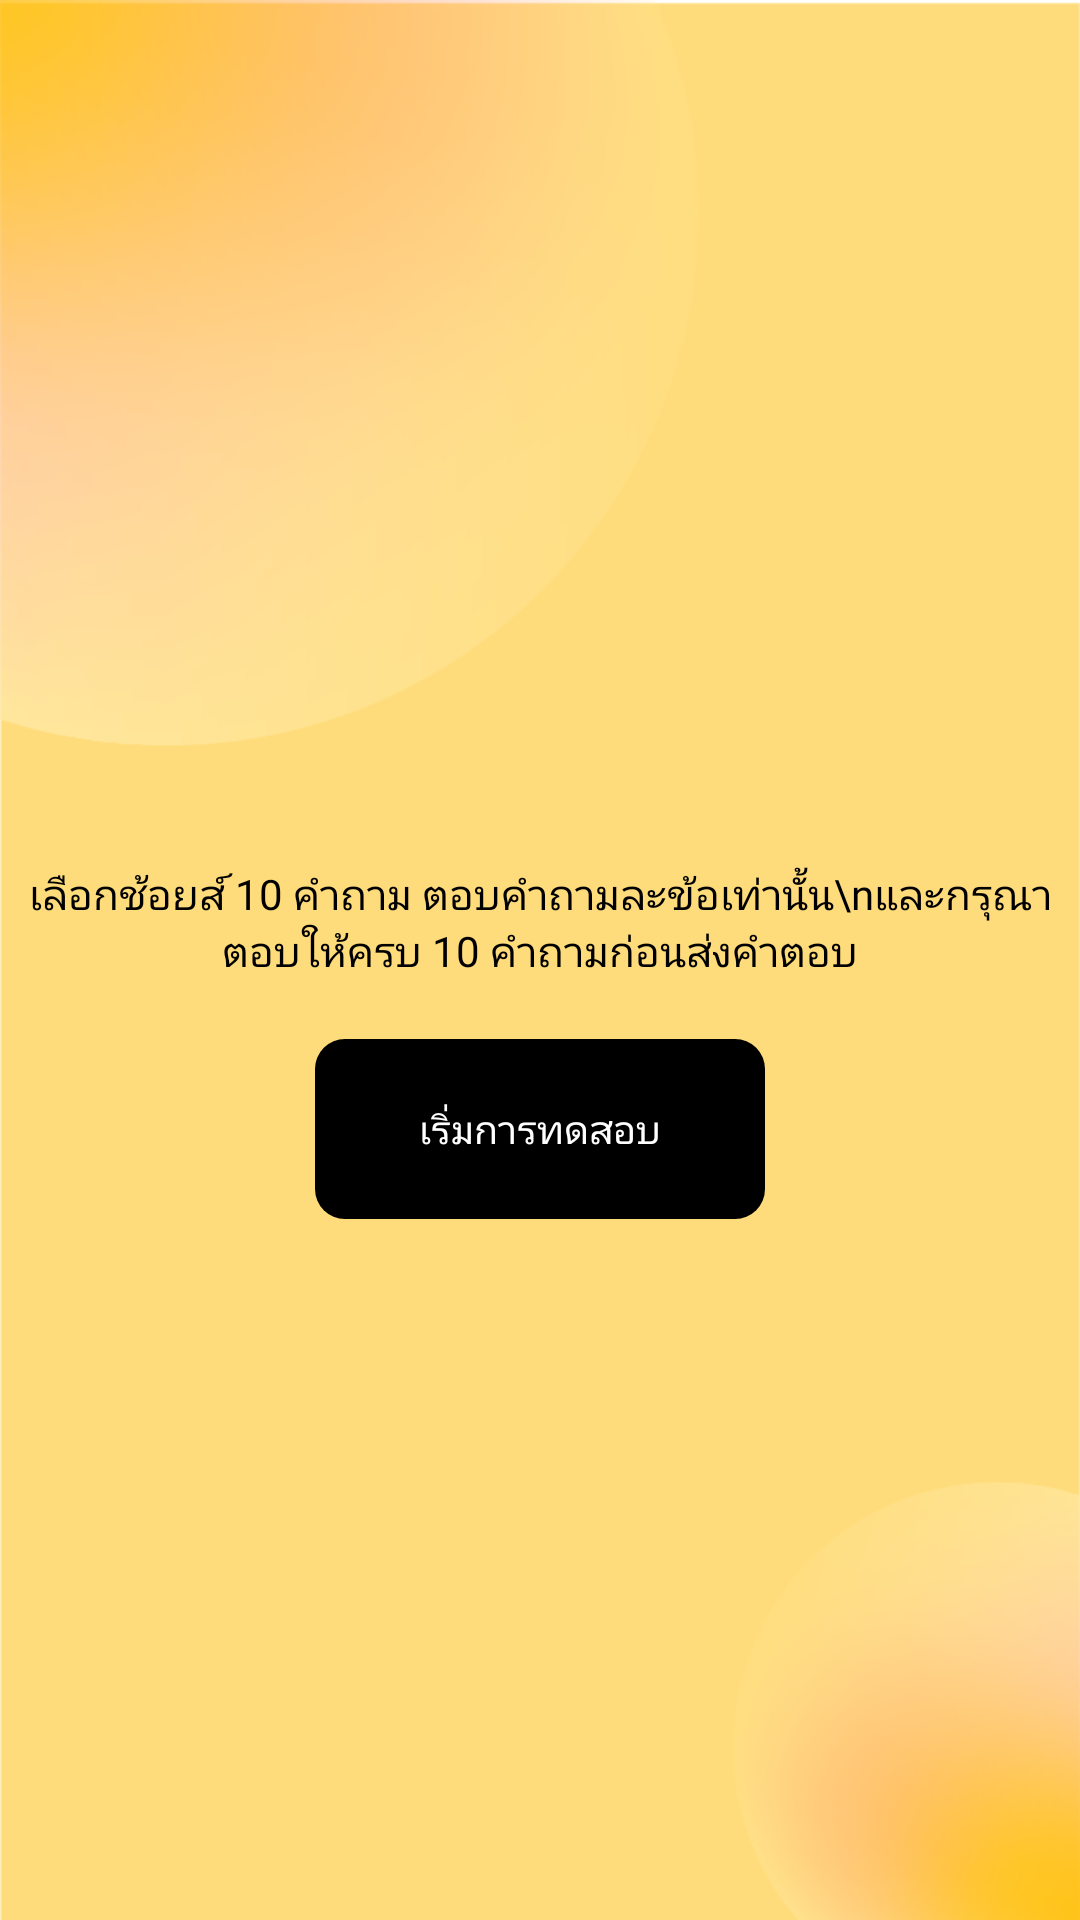

The Android layout XML behind this screen, and the referenced resources:
<!-- AndroidManifest.xml: application theme Theme.Soberkotlin -->
<!-- res/layout/fragment_start_audit.xml -->
<?xml version="1.0" encoding="utf-8"?>
<FrameLayout xmlns:android="http://schemas.android.com/apk/res/android"
    xmlns:tools="http://schemas.android.com/tools"
    android:layout_width="match_parent"
    android:layout_height="match_parent"
    tools:context=".fragment.quiz.audit.StartAuditFragment">

    <RelativeLayout
        android:layout_width="match_parent"
        android:layout_height="match_parent"
        android:background="@drawable/st_quiz"
        tools:ignore="UselessParent">


        <LinearLayout
            android:layout_width="wrap_content"
            android:layout_height="wrap_content"
            android:layout_centerInParent="true"
            android:orientation="vertical">

            <androidx.recyclerview.widget.RecyclerView
                android:id="@+id/recycle_audit"
                android:layout_width="wrap_content"
                android:layout_height="wrap_content"
                android:layout_gravity="center"
                android:layout_marginStart="25dp"
                android:layout_marginTop="25dp"
                android:layout_marginEnd="25dp"
                android:layout_marginBottom="25dp" />

            <TextView
                android:layout_width="wrap_content"
                android:layout_height="wrap_content"
                android:layout_marginTop="5dp"
                android:fontFamily="@font/kanitlight"
                android:gravity="center"
                android:text="เลือกช้อยส์ 10 คำถาม ตอบคำถามละข้อเท่านั้น\nและกรุณาตอบให้ครบ 10 คำถามก่อนส่งคำตอบ"
                android:textColor="@color/black" />


            <RelativeLayout
                android:id="@+id/btn_go"
                android:layout_width="wrap_content"
                android:layout_height="wrap_content"
                android:layout_gravity="center"
                android:layout_marginTop="20dp"
                android:background="@drawable/selector_button2">

                <TextView
                    android:layout_width="wrap_content"
                    android:layout_height="wrap_content"
                    android:layout_centerInParent="true"
                    android:fontFamily="@font/kanitlight"
                    android:gravity="center"
                    android:text="เริ่มการทดสอบ"
                    android:textColor="@color/white"
                    android:textSize="13dp" />

            </RelativeLayout>


        </LinearLayout>


    </RelativeLayout>

</FrameLayout>
<!-- resources referenced by this layout -->
<resources>
  <color name="black">#FF000000</color>
  <color name="white">#FFFFFFFF</color>
  <!-- drawable selector_button2 (drawable) -->
  <?xml version="1.0" encoding="utf-8"?>
  <selector
      xmlns:android="http://schemas.android.com/apk/res/android">
      <item>
          <shape android:shape="rectangle">
  
              <corners android:radius="10dp"/>
              <size android:height="60dp" android:width="150dp"/>
              <gradient android:angle="45"
                  android:startColor="@color/black"
                  android:endColor="@color/black"/>
          </shape>
      </item>
  </selector>
  <!-- drawable st_quiz: png bitmap (drawable, 60929 bytes) -->
  <style name="Theme.Soberkotlin" parent="Theme.MaterialComponents.DayNight.DarkActionBar">
          
          <item name="colorPrimary">@color/primary_color</item>
          <item name="colorPrimaryVariant">#FBD51A</item>
          <item name="colorOnPrimary">@color/white</item>
          
          <item name="colorSecondary">@color/teal_200</item>
          <item name="colorSecondaryVariant">@color/teal_700</item>
          <item name="colorOnSecondary">@color/black</item>
          
          <item name="android:statusBarColor" tools:targetApi="l">?attr/colorPrimaryVariant</item>
          
      </style>
  <color name="primary_color">#FFD400</color>
  <color name="teal_200">#FF03DAC5</color>
  <color name="teal_700">#FF018786</color>
</resources>
